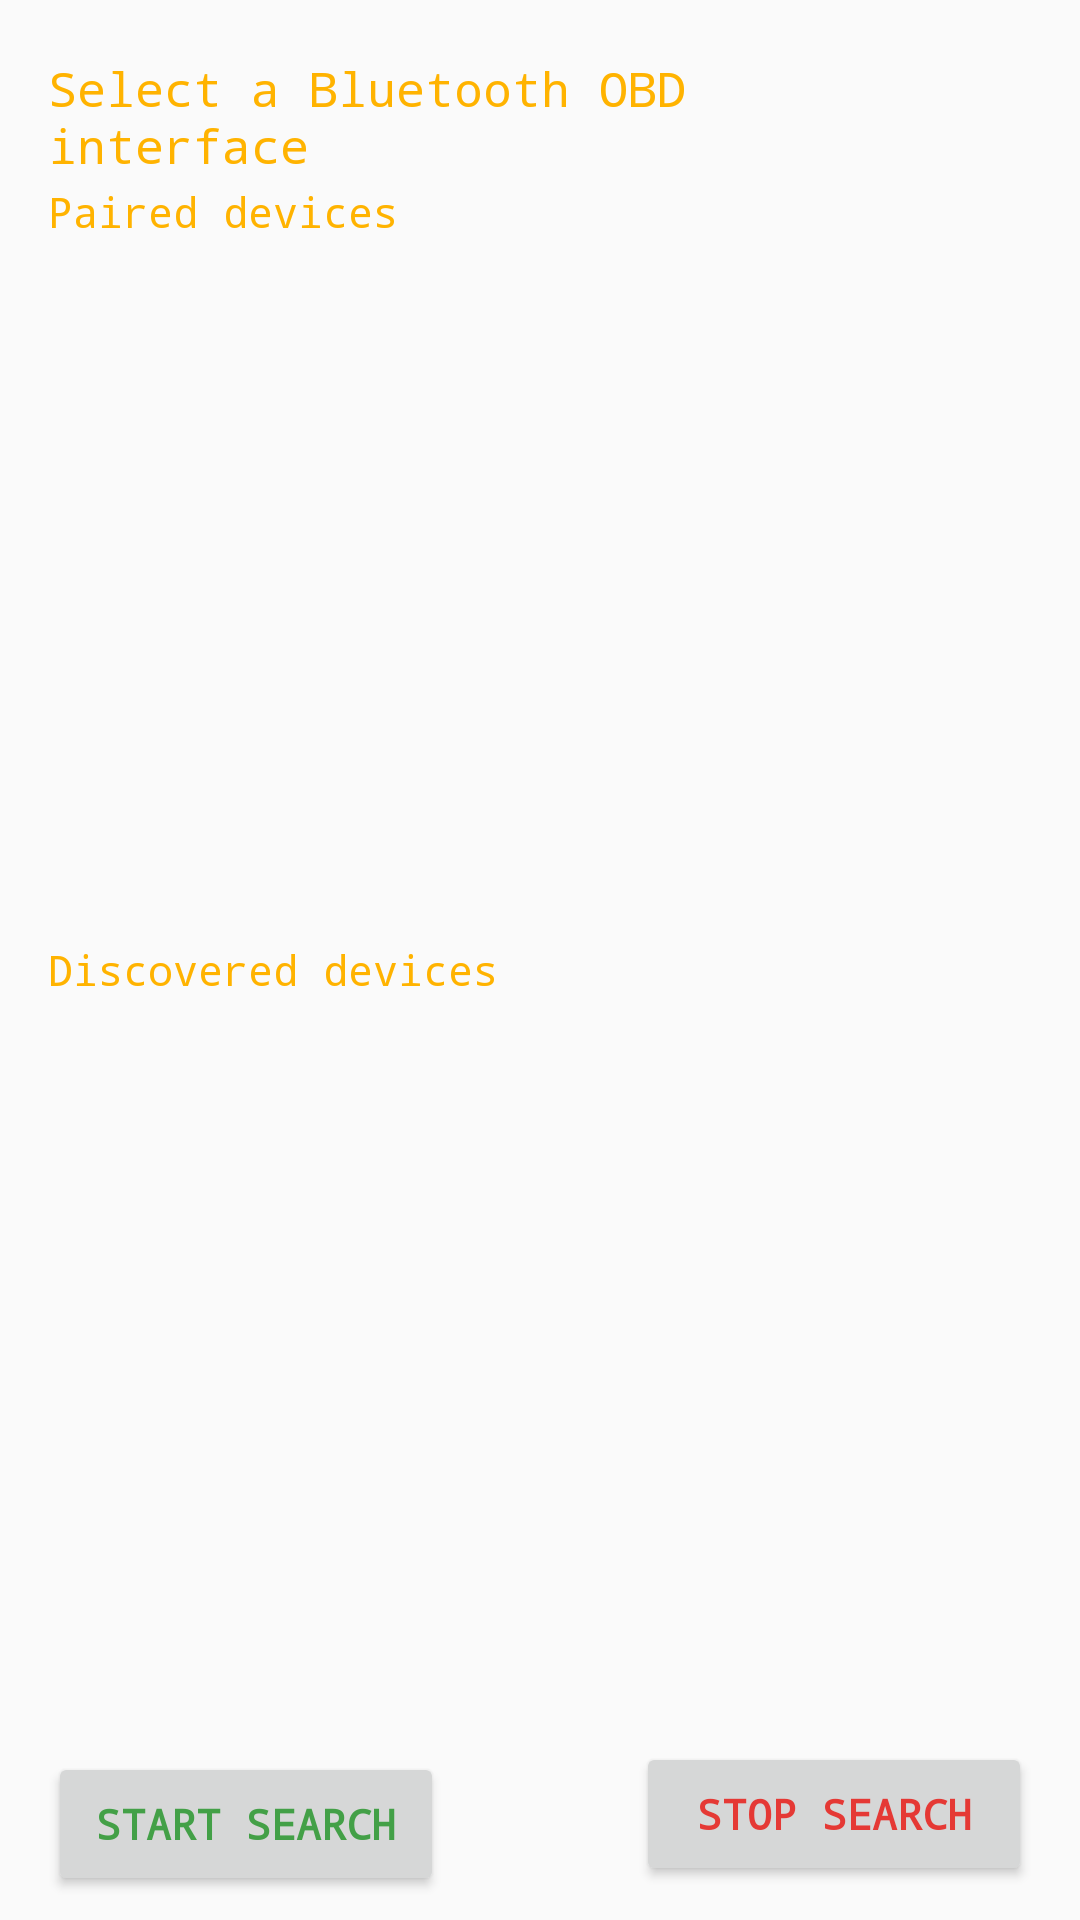

Android layout source for this screen:
<!-- AndroidManifest.xml: application theme Theme.AppCompat.DayNight.NoActionBar -->
<!-- res/layout/activity_bluetooth.xml -->
<?xml version="1.0" encoding="utf-8"?>
<androidx.constraintlayout.widget.ConstraintLayout xmlns:android="http://schemas.android.com/apk/res/android"
    xmlns:app="http://schemas.android.com/apk/res-auto"
    xmlns:tools="http://schemas.android.com/tools"
    android:id="@+id/layout"
    android:layout_width="match_parent"
    android:layout_height="match_parent">

    <TextView
        android:id="@+id/bt_discovered2"
        android:layout_width="0dp"
        android:layout_height="wrap_content"
        android:layout_marginStart="16dp"
        android:layout_marginTop="8dp"
        android:layout_marginBottom="8dp"
        android:contextClickable="false"
        android:elegantTextHeight="true"
        android:fontFamily="monospace"
        android:text="Paired devices"
        android:textAlignment="inherit"
        android:textAllCaps="false"
        android:textColor="#FFB300"
        android:textSize="14sp"
        app:layout_constraintBottom_toTopOf="@+id/bt_list_p"
        app:layout_constraintStart_toStartOf="parent"
        app:layout_constraintTop_toBottomOf="@+id/bt_title" />

    <ListView
        android:id="@+id/bt_list_p"
        android:layout_width="0dp"
        android:layout_height="0dp"
        android:layout_marginStart="16dp"
        android:layout_marginTop="8dp"
        android:layout_marginEnd="16dp"
        android:layout_marginBottom="8dp"
        app:layout_constraintBottom_toTopOf="@+id/bt_discovered"
        app:layout_constraintEnd_toEndOf="parent"
        app:layout_constraintHorizontal_bias="1.0"
        app:layout_constraintStart_toStartOf="parent"
        app:layout_constraintTop_toBottomOf="@+id/bt_title" />

    <ListView
        android:id="@+id/bt_list_d"
        android:layout_width="0dp"
        android:layout_height="0dp"
        android:layout_marginStart="16dp"
        android:layout_marginTop="8dp"
        android:layout_marginEnd="16dp"
        android:layout_marginBottom="8dp"
        app:layout_constraintBottom_toTopOf="@+id/bt_start"
        app:layout_constraintEnd_toEndOf="parent"
        app:layout_constraintHorizontal_bias="1.0"
        app:layout_constraintStart_toStartOf="parent"
        app:layout_constraintTop_toBottomOf="@+id/bt_discovered" />

    <TextView
        android:id="@+id/bt_title"
        android:layout_width="0dp"
        android:layout_height="wrap_content"
        android:layout_marginStart="16dp"
        android:layout_marginTop="16dp"
        android:layout_marginEnd="13dp"
        android:layout_marginBottom="8dp"
        android:contextClickable="false"
        android:elegantTextHeight="true"
        android:fontFamily="monospace"
        android:text="Select a Bluetooth OBD interface"
        android:textAlignment="inherit"
        android:textAllCaps="false"
        android:textColor="#FFB300"
        android:textSize="16sp"
        app:layout_constraintBottom_toTopOf="@+id/bt_list_p"
        app:layout_constraintEnd_toStartOf="@+id/spinner"
        app:layout_constraintStart_toStartOf="parent"
        app:layout_constraintTop_toTopOf="parent"
        app:layout_constraintVertical_bias="0.0" />

    <TextView
        android:id="@+id/bt_discovered"
        android:layout_width="0dp"
        android:layout_height="wrap_content"
        android:layout_marginStart="16dp"
        android:layout_marginTop="8dp"
        android:layout_marginEnd="16dp"
        android:layout_marginBottom="8dp"
        android:contextClickable="false"
        android:elegantTextHeight="true"
        android:fontFamily="monospace"
        android:text="Discovered devices"
        android:textAlignment="inherit"
        android:textAllCaps="false"
        android:textColor="#FFB300"
        android:textSize="14sp"
        app:layout_constraintBottom_toTopOf="@+id/bt_list_d"
        app:layout_constraintEnd_toEndOf="parent"
        app:layout_constraintHorizontal_bias="1.0"
        app:layout_constraintStart_toStartOf="parent"
        app:layout_constraintTop_toBottomOf="@+id/bt_list_p" />

    <ProgressBar
        android:id="@+id/spinner"
        style="?android:attr/progressBarStyle"
        android:layout_width="wrap_content"
        android:layout_height="wrap_content"
        android:layout_marginStart="13dp"
        android:layout_marginTop="16dp"
        android:layout_marginEnd="16dp"
        android:layout_marginBottom="8dp"
        app:layout_constraintBottom_toTopOf="@+id/bt_list_p"
        app:layout_constraintEnd_toEndOf="parent"
        app:layout_constraintStart_toEndOf="@+id/bt_title"
        app:layout_constraintTop_toTopOf="parent" />

    <Button
        android:id="@+id/bt_start"
        android:layout_width="0dp"
        android:layout_height="wrap_content"
        android:layout_marginStart="16dp"
        android:layout_marginTop="8dp"
        android:layout_marginEnd="32dp"
        android:layout_marginBottom="8dp"
        android:text="Start search"
        android:textColor="#43A047"
        android:textStyle="bold"
        android:typeface="monospace"
        app:layout_constraintBottom_toBottomOf="parent"
        app:layout_constraintEnd_toStartOf="@+id/bt_stop"
        app:layout_constraintStart_toStartOf="parent"
        app:layout_constraintTop_toBottomOf="@+id/bt_list_d" />

    <Button
        android:id="@+id/bt_stop"
        android:layout_width="0dp"
        android:layout_height="wrap_content"
        android:layout_marginStart="32dp"
        android:layout_marginTop="8dp"
        android:layout_marginEnd="16dp"
        android:layout_marginBottom="8dp"
        android:text="Stop search"
        android:textColor="#E53935"
        android:textStyle="bold"
        android:typeface="monospace"
        app:layout_constraintBottom_toBottomOf="parent"
        app:layout_constraintEnd_toEndOf="parent"
        app:layout_constraintStart_toEndOf="@+id/bt_start"
        app:layout_constraintTop_toBottomOf="@+id/bt_list_d"
        app:layout_constraintVertical_bias="0.6" />

</androidx.constraintlayout.widget.ConstraintLayout>
<!-- resources referenced by this layout -->
<resources>

</resources>
